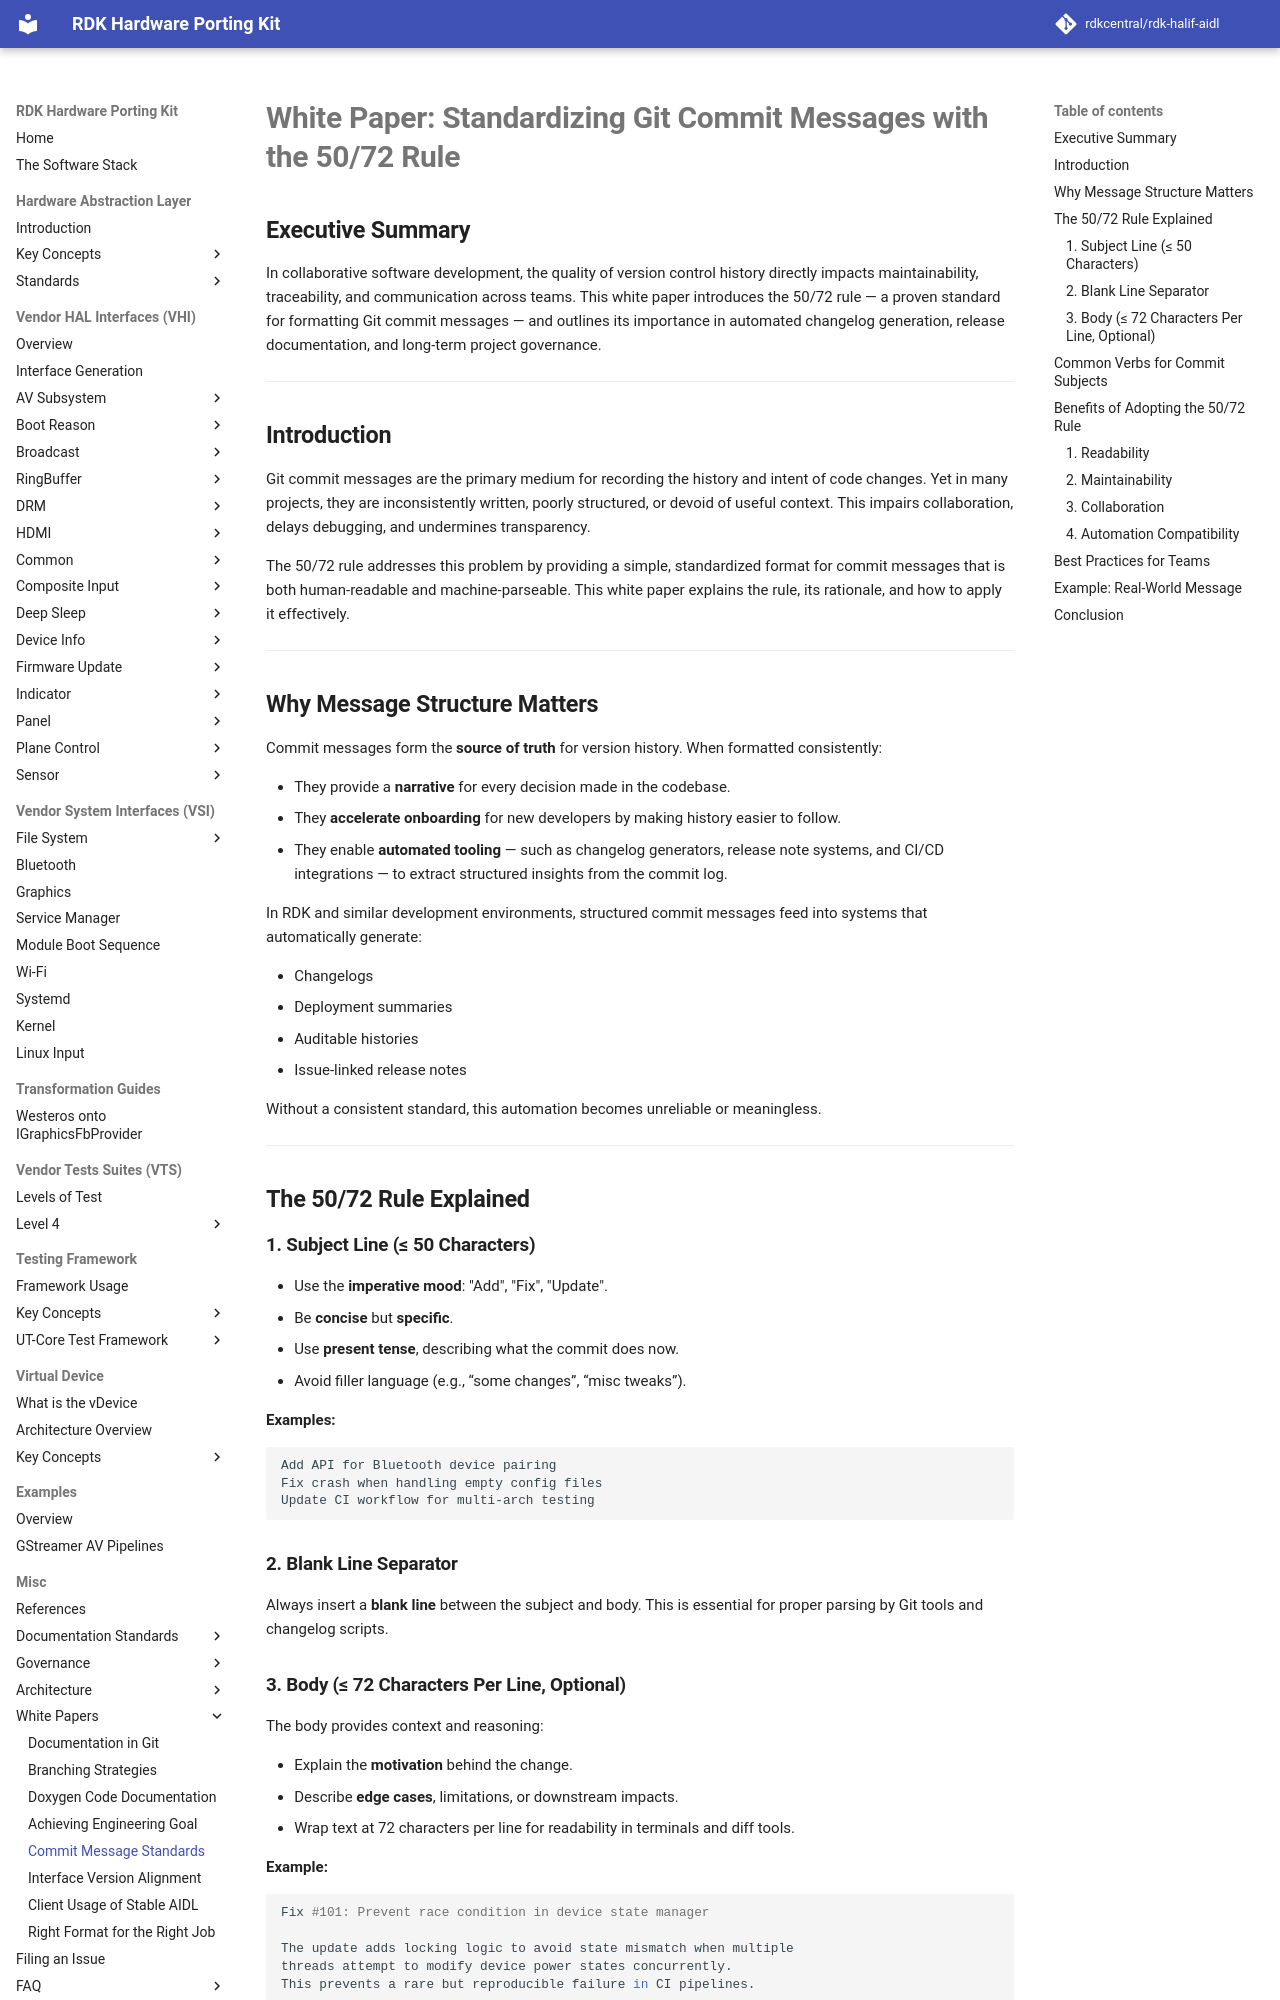

repository: rdkcentral/rdk-halif-aidl · page: 0.23.1/whitepapers/standardizing_git_commit_messages/index.html · generator: mkdocs

# **White Paper: Standardizing Git Commit Messages with the 50/72 Rule**

## **Executive Summary**

In collaborative software development, the quality of version control history directly impacts maintainability, traceability, and communication across teams. This white paper introduces the 50/72 rule — a proven standard for formatting Git commit messages — and outlines its importance in automated changelog generation, release documentation, and long-term project governance.

---

## **Introduction**

Git commit messages are the primary medium for recording the history and intent of code changes. Yet in many projects, they are inconsistently written, poorly structured, or devoid of useful context. This impairs collaboration, delays debugging, and undermines transparency.

The 50/72 rule addresses this problem by providing a simple, standardized format for commit messages that is both human-readable and machine-parseable. This white paper explains the rule, its rationale, and how to apply it effectively.

---

## **Why Message Structure Matters**

Commit messages form the **source of truth** for version history. When formatted consistently:

* They provide a **narrative** for every decision made in the codebase.
* They **accelerate onboarding** for new developers by making history easier to follow.
* They enable **automated tooling** — such as changelog generators, release note systems, and CI/CD integrations — to extract structured insights from the commit log.

In RDK and similar development environments, structured commit messages feed into systems that automatically generate:

* Changelogs
* Deployment summaries
* Auditable histories
* Issue-linked release notes

Without a consistent standard, this automation becomes unreliable or meaningless.

---

## **The 50/72 Rule Explained**

### **1. Subject Line (≤ 50 Characters)**

* Use the **imperative mood**: "Add", "Fix", "Update".
* Be **concise** but **specific**.
* Use **present tense**, describing what the commit does now.
* Avoid filler language (e.g., “some changes”, “misc tweaks”).

**Examples:**

```
Add API for Bluetooth device pairing
Fix crash when handling empty config files
Update CI workflow for multi-arch testing
```

### **2. Blank Line Separator**

Always insert a **blank line** between the subject and body. This is essential for proper parsing by Git tools and changelog scripts.
